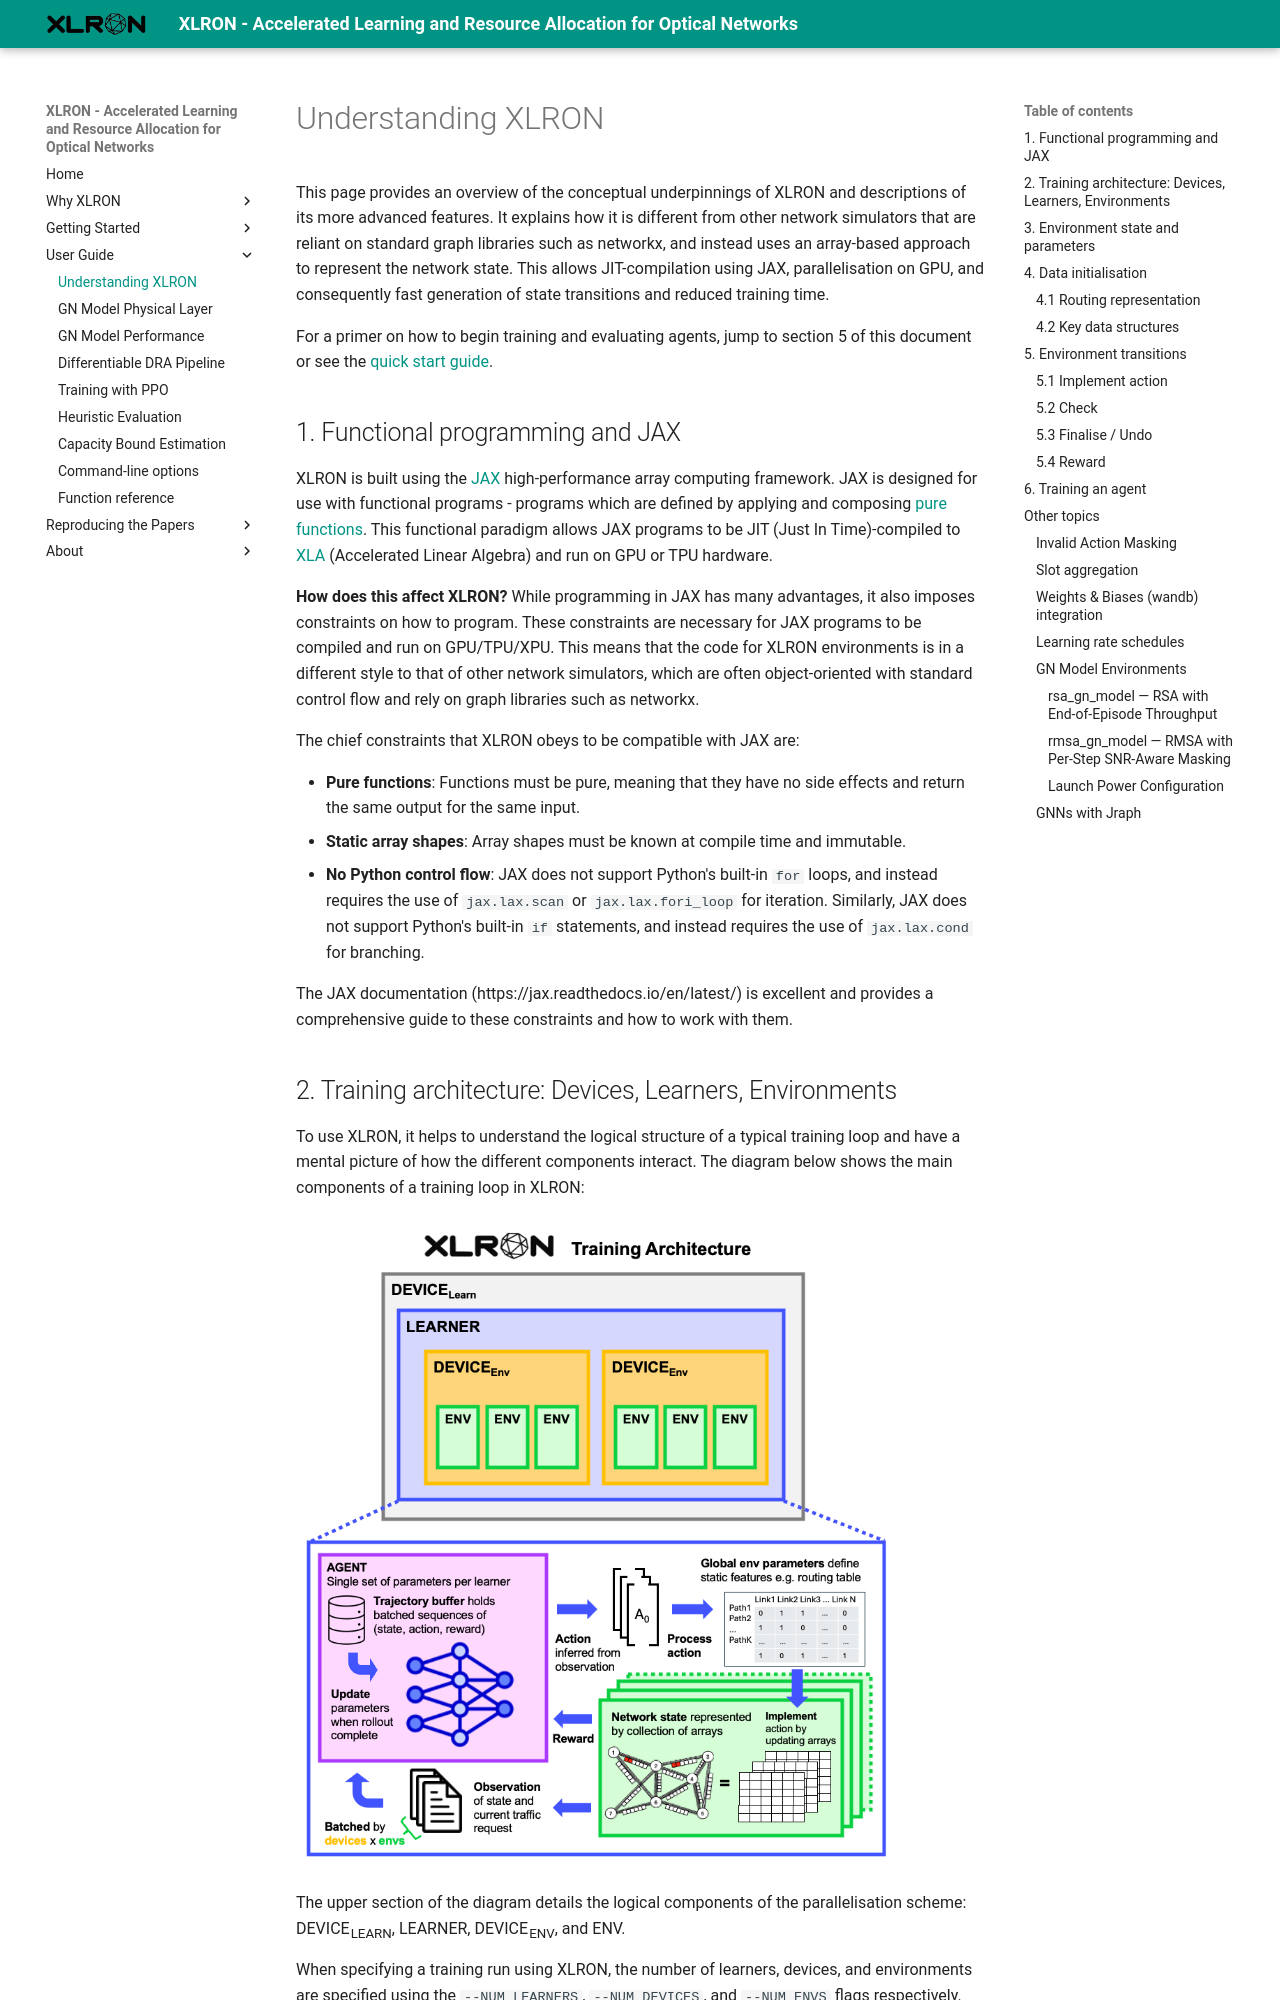

repository: micdoh/XLRON · page: understanding_xlron/index.html · generator: mkdocs

# Understanding XLRON

This page provides an overview of the conceptual underpinnings of XLRON and descriptions of its more advanced features. It explains how it is different from other network simulators that are reliant on standard graph libraries such as networkx, and instead uses an array-based approach to represent the network state. This allows JIT-compilation using JAX, parallelisation on GPU, and consequently fast generation of state transitions and reduced training time.

For a primer on how to begin training and evaluating agents, jump to section 5 of this document or see the [quick start guide](quickstart.md).


## 1. Functional programming and JAX

XLRON is built using the [JAX](https://jax.readthedocs.io/en/latest/) high-performance array computing framework. JAX is designed for use with functional programs - programs which are defined by applying and composing [pure functions](https://jax.readthedocs.io/en/latest/glossary.html#term-pure-function). This functional paradigm allows JAX programs to be JIT (Just In Time)-compiled to [XLA](https://openxla.org/xla) (Accelerated Linear Algebra) and run on GPU or TPU hardware.

**How does this affect XLRON?** While programming in JAX has many advantages, it also imposes constraints on how to program. These constraints are necessary for JAX programs to be compiled and run on GPU/TPU/XPU. This means that the code for XLRON environments is in a different style to that of other network simulators, which are often object-oriented with standard control flow and rely on graph libraries such as networkx.

The chief constraints that XLRON obeys to be compatible with JAX are:

- **Pure functions**: Functions must be pure, meaning that they have no side effects and return the same output for the same input.
- **Static array shapes**: Array shapes must be known at compile time and immutable.
- **No Python control flow**: JAX does not support Python's built-in `for` loops, and instead requires the use of `jax.lax.scan` or `jax.lax.fori_loop` for iteration. Similarly, JAX does not support Python's built-in `if` statements, and instead requires the use of `jax.lax.cond` for branching.

The JAX documentation (https://jax.readthedocs.io/en/latest/) is excellent and provides a comprehensive guide to these constraints and how to work with them.
